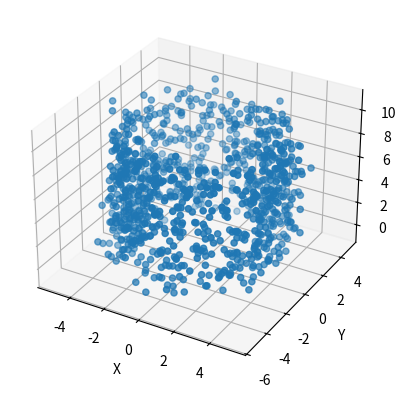

Reproduce this figure in Python. (Note: this script raises an exception after producing the figure.)
import numpy as np
import os
import matplotlib.pyplot as plt

# Define the parameters of the cylinder
radius = 4.0
height = 10.0
num_points = 1000

# Generate random points on the surface of the cylinder
theta = np.random.uniform(0, 2*np.pi, num_points)
z = np.random.uniform(0, height, num_points)
x = radius * np.cos(theta)
y = radius * np.sin(theta)

# Add noise to the points position
noise_scale = 0.5
x += np.random.normal(0, noise_scale, num_points)
y += np.random.normal(0, noise_scale, num_points)
z += np.random.normal(0, noise_scale, num_points)

# Combine the coordinates into a single array
points = np.column_stack((x, y, z))

# Plot the 3D points
fig = plt.figure()
ax = fig.add_subplot(111, projection='3d')
ax.scatter(points[:, 0], points[:, 1], points[:, 2])
ax.set_xlabel('X')
ax.set_ylabel('Y')
ax.set_zlabel('Z')
plt.show()

# Get the current script directory
script_dir = os.path.dirname(os.path.abspath(__file__))
# Define the path to save the points file
points_file = os.path.join(script_dir, '../data/points.txt')
# Save the points array to the file
np.savetxt(points_file, points)